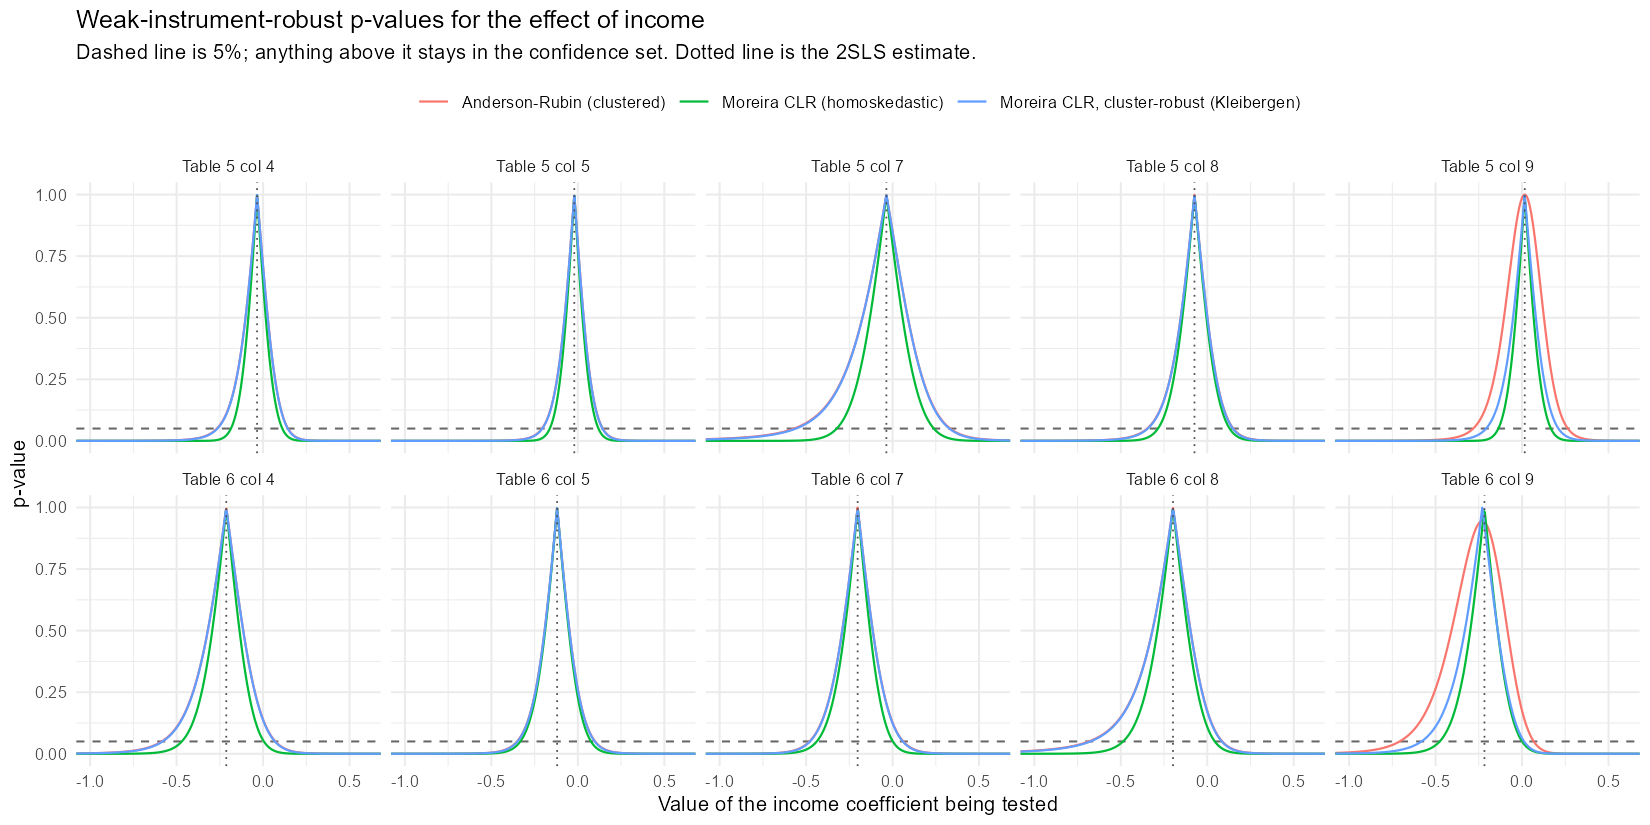

Values plotted in this chart, from the file beside it:
spec, table, column, instruments, k, countries, obs, first_stage_F, effective_F, stock_yogo, mop_cv, tsls, tsls_se, tsls_lo, tsls_hi, ar_set, ar_lo, ar_hi, ar_bounded, ar_p0, clrr_set, clrr_lo, clrr_hi, clrr_p0
Table 5 col 4, 5, 4, z2, 1, 134, 900, 23.99, 23.99, 16.38, 23.11, -0.03478, 0.09427, -0.2212, 0.1517, [-0.27, 0.14], -0.2671, 0.144, TRUE, 0.7072, [-0.26, 0.14], -0.2643, 0.1423, 0.7066
Table 5 col 5, 5, 5, z2, 1, 134, 891, 24.68, 24.68, 16.38, 23.11, -0.02049, 0.08136, -0.1814, 0.1404, [-0.21, 0.14], -0.2075, 0.1441, TRUE, 0.8003, [-0.21, 0.14], -0.2053, 0.1425, 0.7999
Table 5 col 7, 5, 7, z2, 1, 98, 471, 14.54, 14.54, 16.38, 23.11, -0.03573, 0.191, -0.4147, 0.3433, [-0.57, 0.33], -0.5692, 0.3336, TRUE, 0.8499, [-0.56, 0.33], -0.5585, 0.3284, 0.8495
Table 5 col 8, 5, 8, z2, 1, 124, 733, 21.33, 21.33, 16.38, 23.11, -0.07413, 0.1132, -0.2981, 0.1499, [-0.35, 0.15], -0.3479, 0.1503, TRUE, 0.5051, [-0.34, 0.15], -0.3443, 0.1479, 0.5039
Table 5 col 9, 5, 9, z2 + z3, 2, 125, 796, 12.1, 21.56, 19.93, 23.11, 0.01565, 0.09506, -0.1725, 0.2038, [-0.28, 0.26], -0.2825, 0.265, TRUE, 0.9867, [-0.21, 0.21], -0.2077, 0.2103, 0.873
Table 6 col 4, 6, 4, z1, 1, 124, 906, 23.61, 23.61, 16.38, 23.11, -0.213, 0.1502, -0.5103, 0.08434, [-0.59, 0.07], -0.586, 0.07118, TRUE, 0.139, [-0.58, 0.07], -0.581, 0.06828, 0.1364
Table 6 col 5, 6, 5, z1, 1, 124, 895, 26.53, 26.53, 16.38, 23.11, -0.1196, 0.1054, -0.3282, 0.08894, [-0.35, 0.10], -0.3518, 0.1002, TRUE, 0.2631, [-0.35, 0.10], -0.349, 0.09778, 0.2609
Table 6 col 7, 6, 7, z1, 1, 124, 906, 39.51, 39.51, 16.38, 23.11, -0.2019, 0.13, -0.4592, 0.05544, [-0.48, 0.06], -0.4806, 0.06185, TRUE, 0.1267, [-0.48, 0.06], -0.4775, 0.05906, 0.1241
Table 6 col 8, 6, 8, z2wi, 1, 124, 906, 14.22, 14.22, 16.38, 23.11, -0.1984, 0.1601, -0.5153, 0.1185, [-0.68, 0.09], -0.6846, 0.08667, TRUE, 0.1736, [-0.68, 0.08], -0.6764, 0.08381, 0.1711
Table 6 col 9, 6, 9, z1 + z2wi, 2, 124, 906, 17.75, 13.22, 19.93, 23.11, -0.2173, 0.1489, -0.5121, 0.07747, [-0.71, 0.07], -0.7078, 0.06778, TRUE, 0.1751, [-0.58, 0.01], -0.5815, 0.01178, 0.06345
